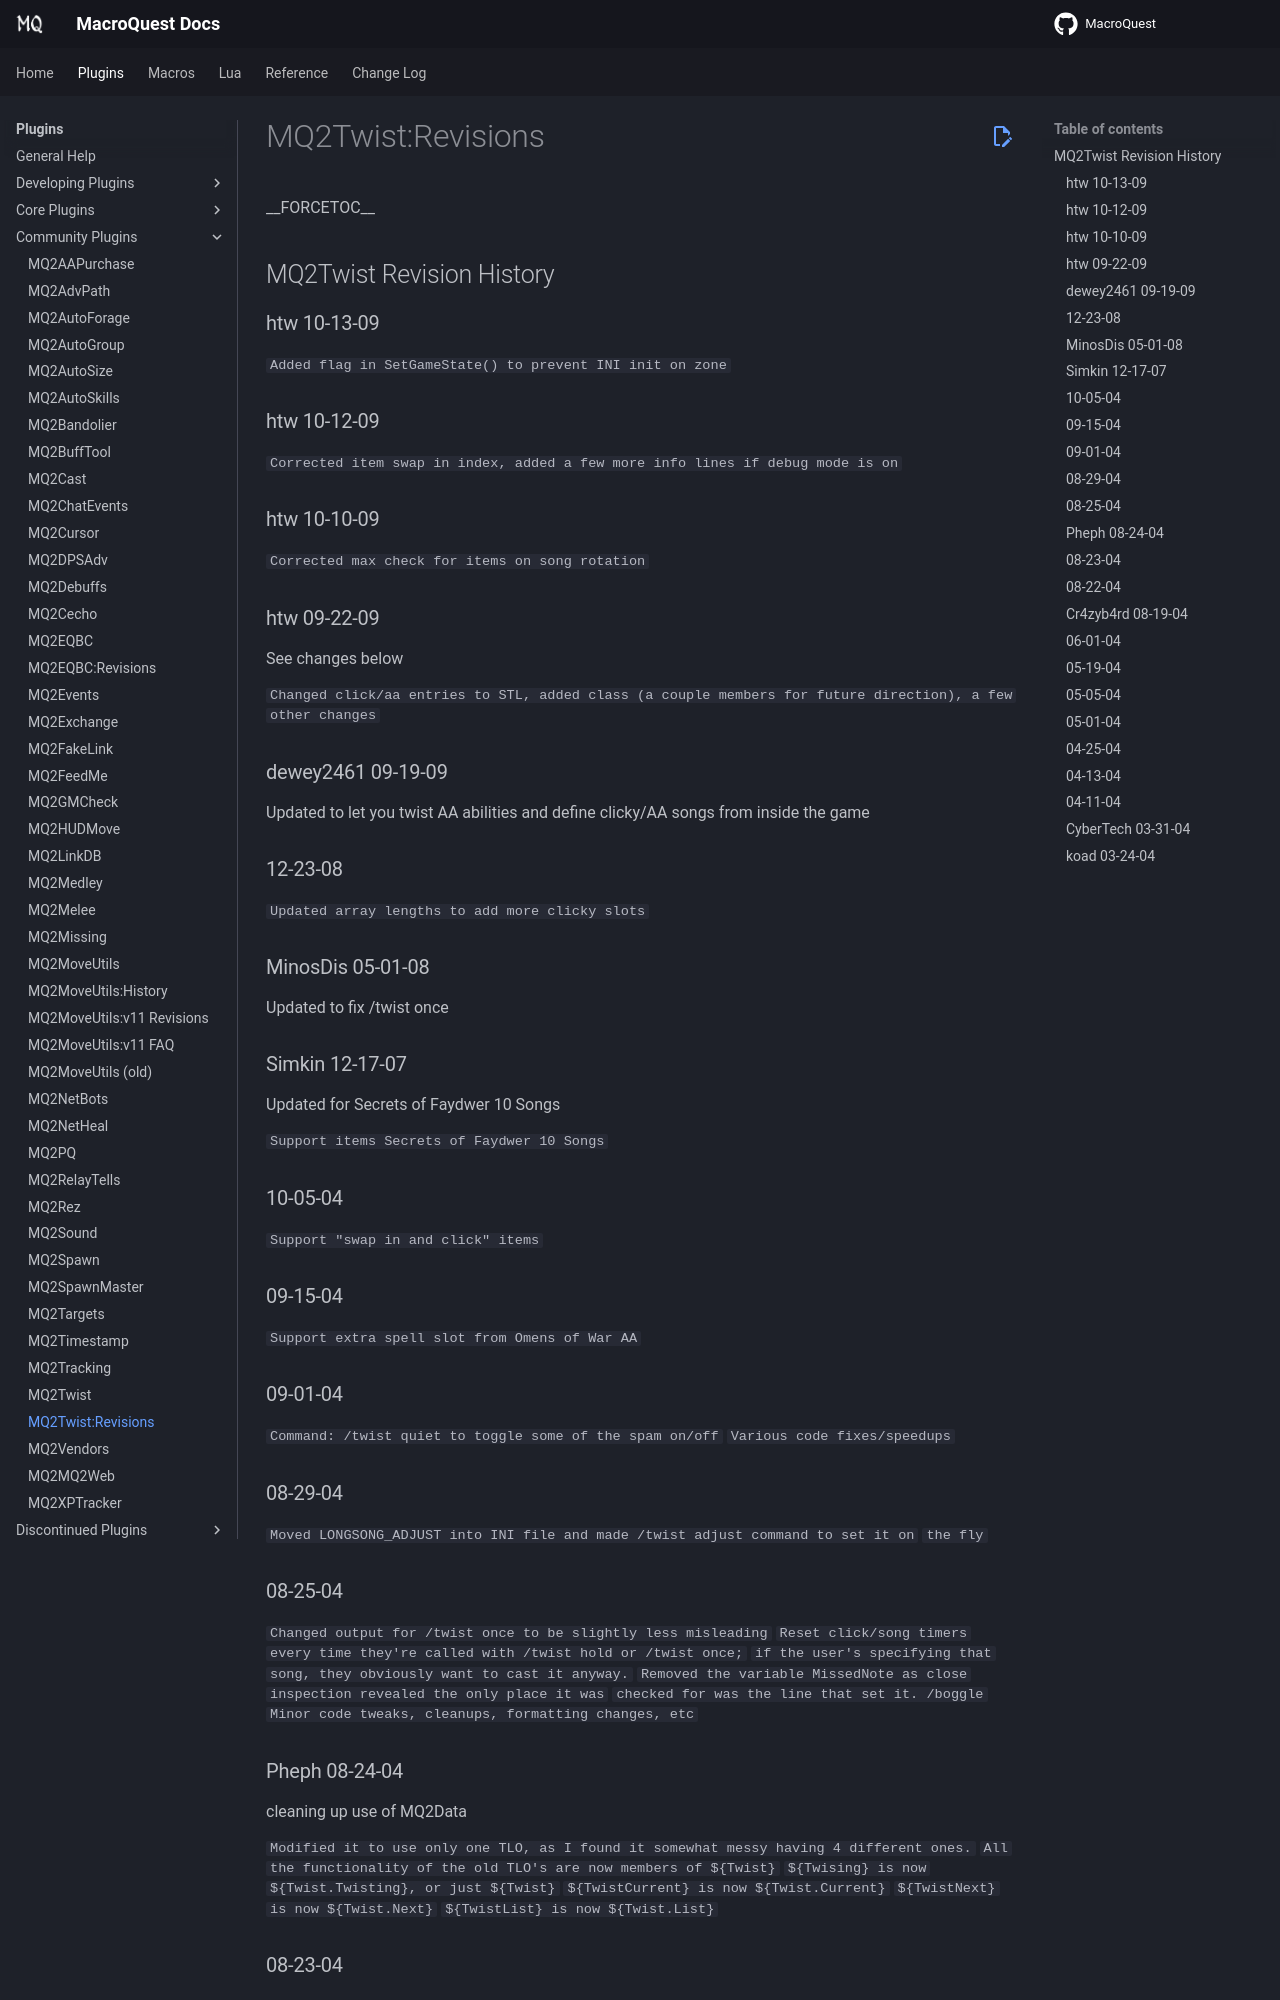

repository: macroquest/docs · page: plugins/community-plugins/mq2twist/mq2twist-revisions/index.html · generator: jekyll

# MQ2Twist:Revisions

\_\_FORCETOC\_\_

## MQ2Twist Revision History

### htw 10-13-09

`Added flag in SetGameState() to prevent INI init on zone`

### htw 10-12-09

`Corrected item swap in index, added a few more info lines if debug mode is on`

### htw 10-10-09

`Corrected max check for items on song rotation`

### htw 09-22-09

See changes below

`Changed click/aa entries to STL, added class (a couple members for future direction), a few other changes`

### dewey2461 09-19-09

Updated to let you twist AA abilities and define clicky/AA songs from inside the game

### 12-23-08

`Updated array lengths to add more clicky slots`

### MinosDis 05-01-08

Updated to fix /twist once

### Simkin 12-17-07

Updated for Secrets of Faydwer 10 Songs

`Support items Secrets of Faydwer 10 Songs`

### 10-05-04

`Support "swap in and click" items`

### 09-15-04

`Support extra spell slot from Omens of War AA`

### 09-01-04

`Command: /twist quiet to toggle some of the spam on/off`
`Various code fixes/speedups`

### 08-29-04

`Moved LONGSONG_ADJUST into INI file and made /twist adjust command to set it on`
`the fly`

### 08-25-04

`Changed output for /twist once to be slightly less misleading`
`Reset click/song timers every time they're called with /twist hold or /twist once;`
`if the user's specifying that song, they obviously want to cast it anyway.`
`Removed the variable MissedNote as close inspection revealed the only place it was`
`checked for was the line that set it. /boggle`
`Minor code tweaks, cleanups, formatting changes, etc`

### Pheph 08-24-04

cleaning up use of MQ2Data

`Modified it to use only one TLO, as I found it somewhat messy having 4 different ones.`
`All the functionality of the old TLO's are now members of ${Twist}`
`${Twising} is now ${Twist.Twisting}, or just ${Twist}`
`${TwistCurrent} is now ${Twist.Current}`
`${TwistNext} is now ${Twist.Next}`
`${TwistList} is now ${Twist.List}`

### 08-23-04

`Reset_ItemClick_Timers was being called far too often. Now the only time we reset`
`is if a new list of songs are specified. "/twist ${TwistList}" is a useful alias`
`if you for some reason want the old behavior.`
`Sing or /twist hold now resets the cast/item timer for that song only, rather than`
`the entire list.`
`Command: /twist reset calls Reset_ItemClick_Timers without interfering with the`
`state of the current twists.`

### 08-22-04

`Command: /twist once [songlist] will cycle through the songs entered once, then`
`revert to the old twist, starting with the song that was interrupted.`
`Removed command "/twist on", it was making the string compare for "once" annoying,`
`and I didn't think it was worth the effort for a redundant command.`
`/twist delay with no argument now returns the delay without resetting it. Values`
`less than 30 now give a warning...maybe they're not bards or have some other`
`reason for using a low value.`
